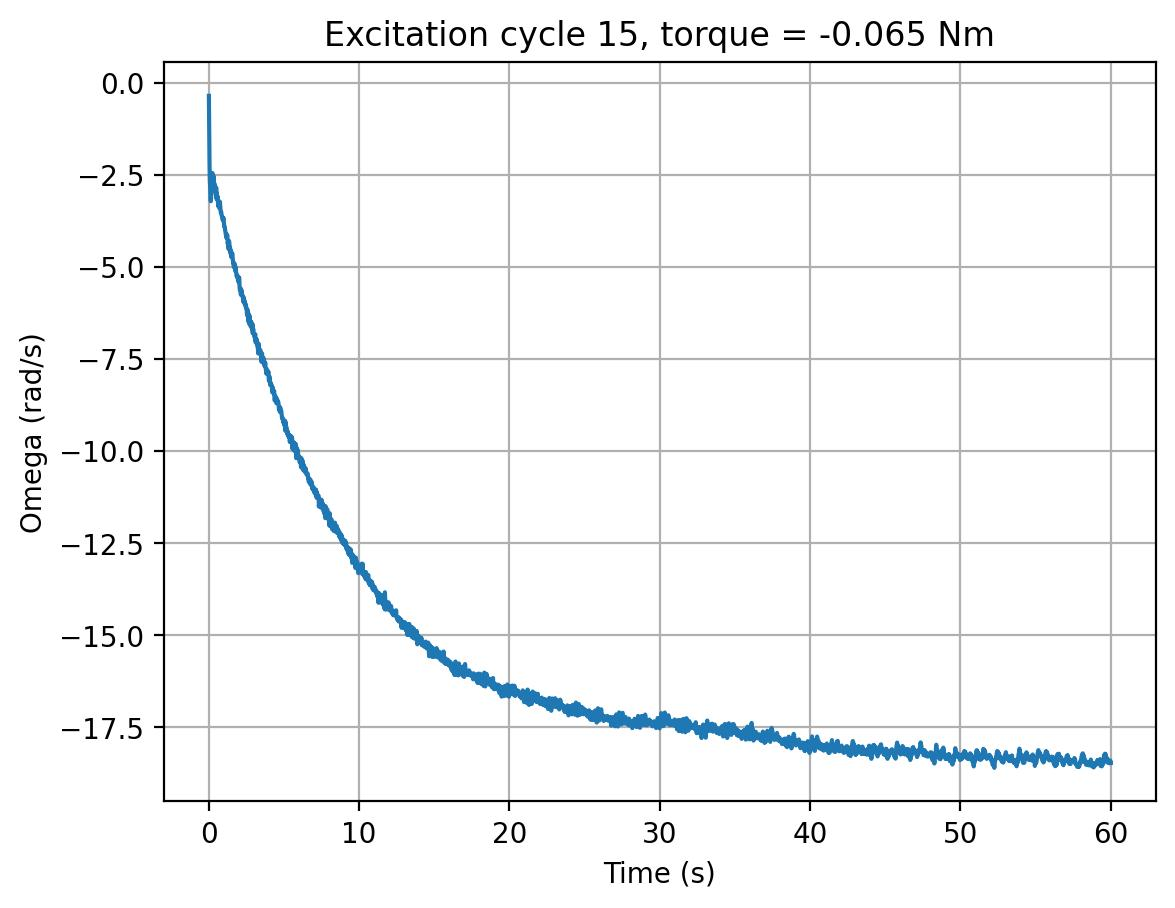

Data behind this chart, as committed beside it:
cycle, time_s, omega_rad_s, torque_input
15, 0.0, -0.3521, -0.065
15, 0.0202, -1.304, -0.065
15, 0.04172, -2.166, -0.065
15, 0.06311, -2.665, -0.065
15, 0.0842, -2.831, -0.065
15, 0.1052, -3.113, -0.065
15, 0.1262, -3.214, -0.065
15, 0.1473, -3.083, -0.065
15, 0.1685, -2.848, -0.065
15, 0.1894, -2.804, -0.065
15, 0.2105, -2.537, -0.065
15, 0.2316, -2.447, -0.065
15, 0.2528, -2.67, -0.065
15, 0.2737, -2.664, -0.065
15, 0.2949, -2.757, -0.065
15, 0.316, -2.529, -0.065
15, 0.3373, -2.797, -0.065
15, 0.3588, -2.897, -0.065
15, 0.3802, -2.741, -0.065
15, 0.4012, -2.879, -0.065
15, 0.4225, -2.949, -0.065
15, 0.4436, -2.937, -0.065
15, 0.4648, -3.038, -0.065
15, 0.4864, -2.843, -0.065
15, 0.5078, -3.148, -0.065
15, 0.5288, -2.993, -0.065
15, 0.5499, -3.174, -0.065
15, 0.571, -3.077, -0.065
15, 0.5923, -3.125, -0.065
15, 0.6136, -3.346, -0.065
15, 0.6347, -3.305, -0.065
15, 0.6559, -3.331, -0.065
15, 0.6774, -3.362, -0.065
15, 0.6985, -3.405, -0.065
15, 0.7196, -3.223, -0.065
15, 0.7407, -3.267, -0.065
15, 0.762, -3.403, -0.065
15, 0.7834, -3.507, -0.065
15, 0.8046, -3.528, -0.065
15, 0.8259, -3.515, -0.065
15, 0.8472, -3.602, -0.065
15, 0.8684, -3.616, -0.065
15, 0.8898, -3.687, -0.065
15, 0.9109, -3.711, -0.065
15, 0.9322, -3.732, -0.065
15, 0.9534, -3.686, -0.065
15, 0.9745, -3.664, -0.065
15, 0.996, -3.79, -0.065
15, 1.017, -3.901, -0.065
15, 1.038, -3.895, -0.065
15, 1.059, -3.917, -0.065
15, 1.081, -4.003, -0.065
15, 1.102, -4.056, -0.065
15, 1.123, -4.118, -0.065
15, 1.144, -4.16, -0.065
15, 1.166, -4.209, -0.065
15, 1.187, -4.154, -0.065
15, 1.209, -4.12, -0.065
15, 1.231, -4.147, -0.065
15, 1.252, -4.369, -0.065
... 2,752 more rows
